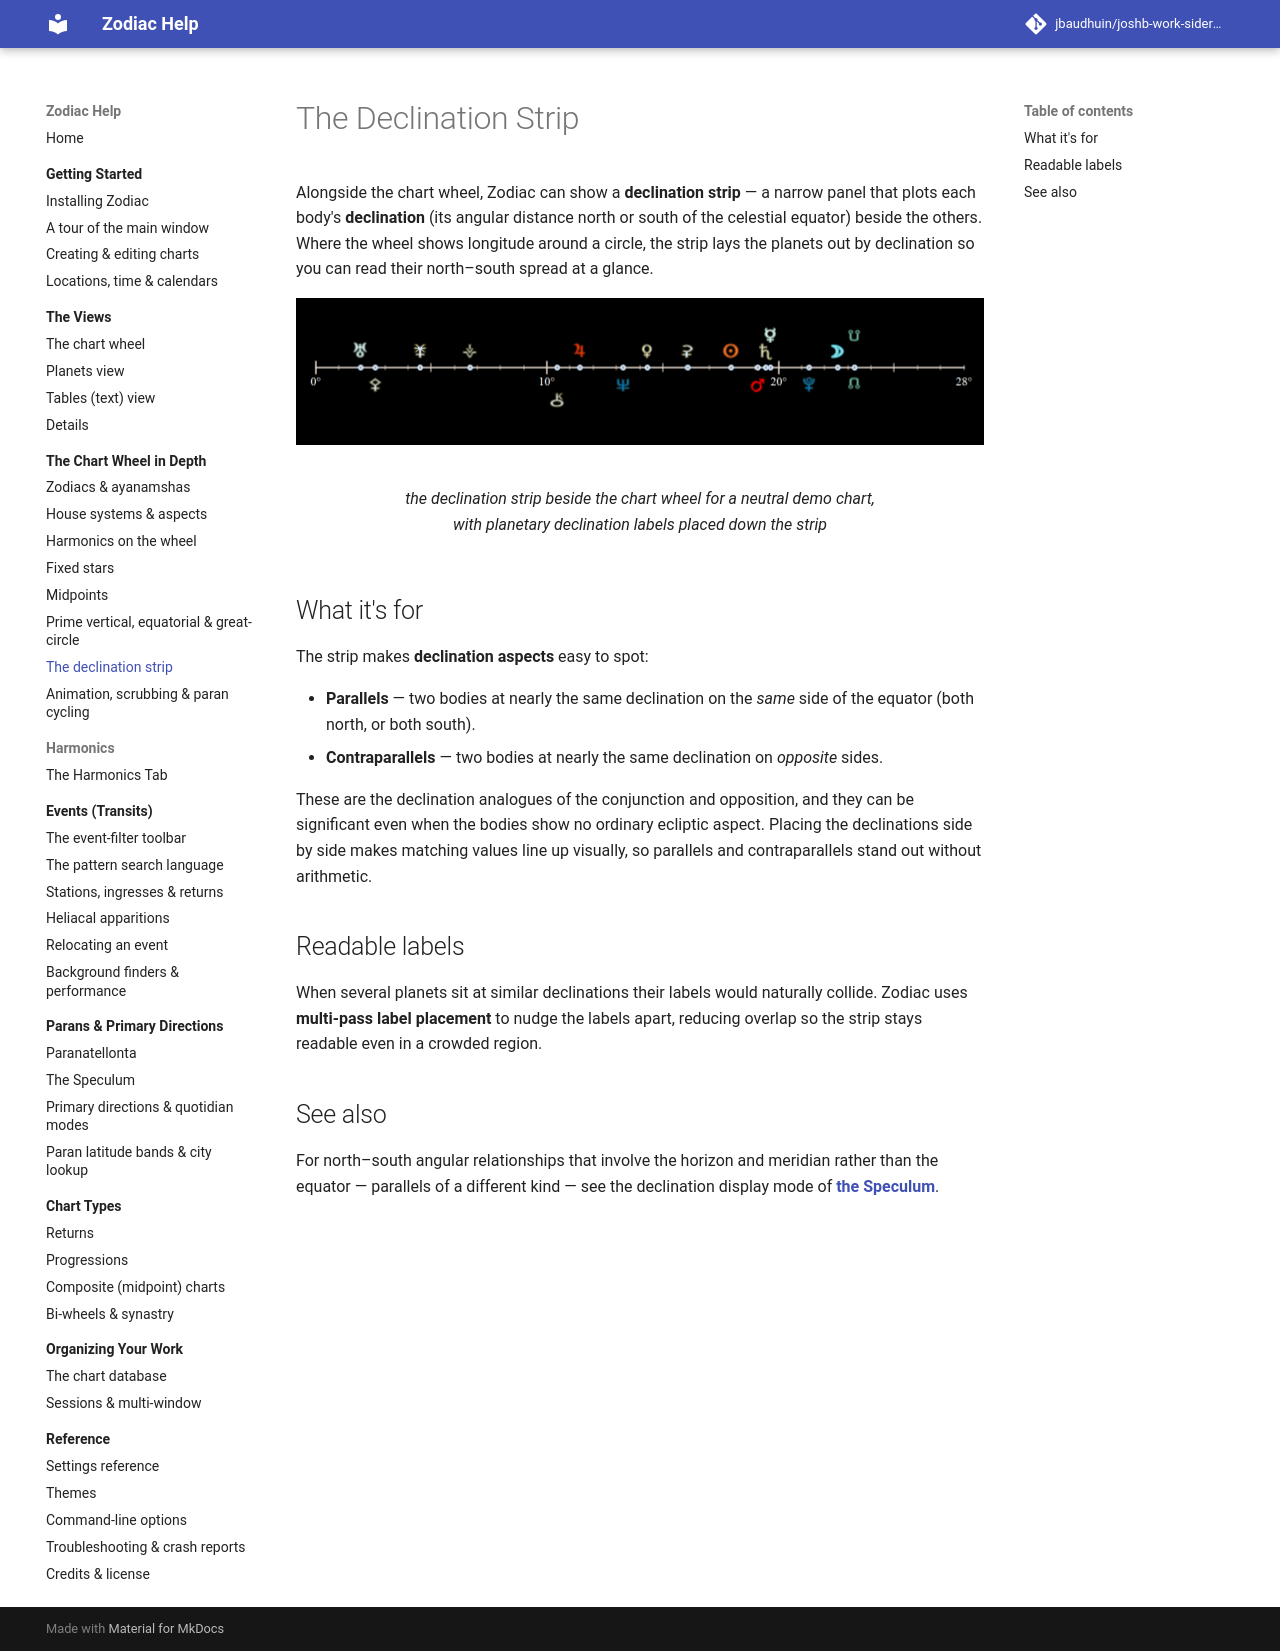

repository: jbaudhuin/joshb-work-sidereal · page: chart-wheel/declination-strip.html · generator: mkdocs

# The Declination Strip

Alongside the chart wheel, Zodiac can show a **declination strip** — a narrow panel that
plots each body's **declination** (its angular distance north or south of the celestial
equator) beside the others. Where the wheel shows longitude around a circle, the strip
lays the planets out by declination so you can read their north–south spread at a glance.

<figure markdown="span">
  ![the declination strip beside the chart wheel for a neutral demo chart, with planetary declination labels placed down the strip](../assets/img/chart-wheel-declination-strip-1.png){ loading=lazy }
  <figcaption>the declination strip beside the chart wheel for a neutral demo chart, with planetary declination labels placed down the strip</figcaption>
</figure>

## What it's for

The strip makes **declination aspects** easy to spot:

- **Parallels** — two bodies at nearly the same declination on the *same* side of the
    equator (both north, or both south).
- **Contraparallels** — two bodies at nearly the same declination on *opposite* sides.

These are the declination analogues of the conjunction and opposition, and they can be
significant even when the bodies show no ordinary ecliptic aspect. Placing the
declinations side by side makes matching values line up visually, so parallels and
contraparallels stand out without arithmetic.

## Readable labels

When several planets sit at similar declinations their labels would naturally collide.
Zodiac uses **multi-pass label placement** to nudge the labels apart, reducing overlap so
the strip stays readable even in a crowded region.

## See also

For north–south angular relationships that involve the horizon and meridian rather than
the equator — parallels of a different kind — see the declination display mode of
**[the Speculum](../parans/speculum.md)**.
